Run: headless pygame with SDL's dummy video driver; simulated clock (each Clock.tick advances the game by its frame time, no real sleeping); random seed 0; keys injected as events and as key.get_pressed() state; no mouse input.
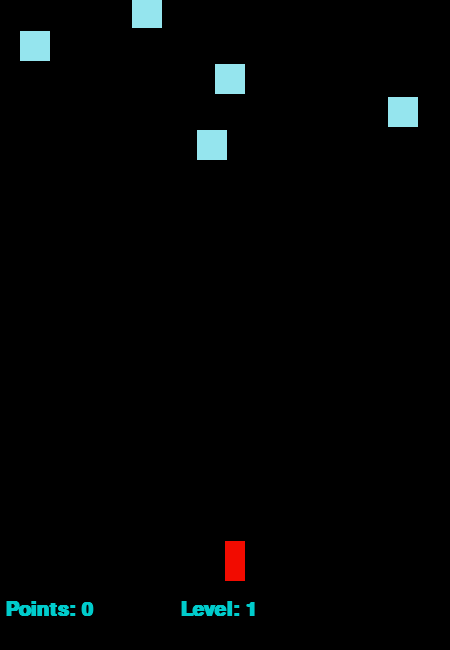
Frame 1 of 2 · flips 1–60 · no input
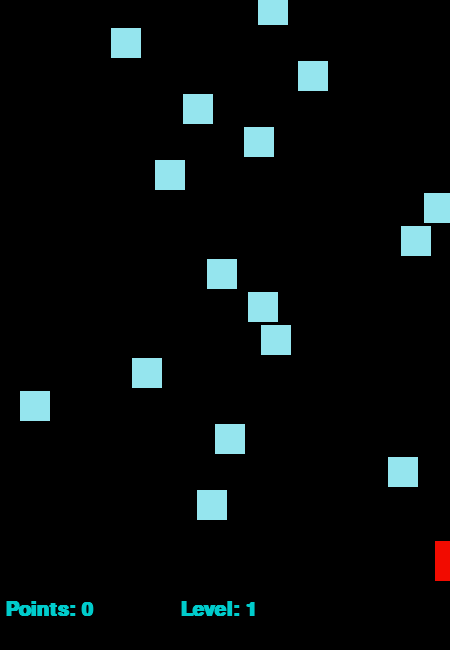
Frame 2 of 2 · flips 61–180 · tapped SPACE, RETURN · held RIGHT (→), D

The pygame program that drew these frames:

import pygame
import sys
import random

TILE_SIZE = 10

game_end = False

game_level = 1

FIELDWIDTH = 45 * TILE_SIZE
FIELDHEIGHT = 65 * TILE_SIZE
ASTEROIDS_TIMER_COUNTER = 2

# constants

SPACE_CRUISER_Y = int(FIELDHEIGHT / 2 + FIELDHEIGHT / 3)  # x-coordinat of spacecruiser
SPACE_CRUISER_HEIGHT = TILE_SIZE * 2
SPACE_CRUISER_LENGTH = TILE_SIZE * 4

SPACE_CRUISER_COLOR = (242, 11, 0)
ASTEROID_COLOR = (149, 229, 238)

# array slots

pygame.init()

screen = pygame.display.set_mode([FIELDWIDTH, FIELDHEIGHT])

clock = pygame.time.Clock()

score_font = pygame.font.SysFont("Calibri", 30, True, False)
gameover_font = pygame.font.SysFont("Calibri", 69, True, False)

point_font = pygame.font.SysFont("Calibri", 30, True, False)

game_points = 0
text_gamover = gameover_font.render("Game Over!", True, (255, 5, 0))

space_cruiser_X = int(FIELDWIDTH / 2)

space_cruiser_RECT = pygame.Rect(space_cruiser_X, SPACE_CRUISER_Y, SPACE_CRUISER_HEIGHT,
                                 SPACE_CRUISER_LENGTH)

score = 0
end = False

move_right = False
move_left = False

asteroids = []

asteroids_counter_timer = 0

pygame.key.get_repeat()


def generate_asteroid():
    while True:
        x = random.randint(0, FIELDWIDTH - TILE_SIZE * 2)

        correct_asteroid = True

        new_asteroid_test = pygame.Rect(x, -2 * TILE_SIZE, TILE_SIZE * 3, TILE_SIZE * 3)

        if len(asteroids) != 0:
            if new_asteroid_test.colliderect(asteroids[-1]):  # checks whether new asteroid spawn inside another one
                print("false x")
                correct_asteroid = False
            elif len(asteroids) > 1:
                if asteroids[-2].colliderect(new_asteroid_test):
                    print("false x2")
                    correct_asteroid = False
                elif len(asteroids) > 2:
                    if asteroids[-3].colliderect(new_asteroid_test):
                        print("false x3")
                        correct_asteroid = False

        if correct_asteroid:
            return new_asteroid_test


def check_asteroid_delete(p_game_points=int):  # deletes asteroids which are not on game field anymore
    if len(asteroids) != 0:
        if asteroids[0].bottom > FIELDHEIGHT + TILE_SIZE * 3:
            asteroids.pop(0)
            print("deleted sth")
            return True
    return False

while True:

    # Events
    for event in pygame.event.get():

        if event.type == pygame.QUIT:  # close-button
            sys.exit()

        if event.type == pygame.KEYDOWN:

            if event.key == pygame.K_LEFT:  # LEFT-KEY DOWN
                print("left button down")
                move_left = True

            if event.key == pygame.K_RIGHT:  # right-KEY DOWN
                print("right button down")
                move_right = True

        if event.type == pygame.KEYUP:
            if move_right:
                if event.key == pygame.K_RIGHT:
                    move_right = False
            if move_left:
                if event.key == pygame.K_LEFT:
                    move_left = False

    if move_right and space_cruiser_RECT.right <= FIELDWIDTH:
        print("going right")
        space_cruiser_RECT.x += int(TILE_SIZE / 2)  # MOVING RIGHT

    if move_left and space_cruiser_RECT.left >= 0:
        print("going left")
        space_cruiser_RECT.x -= int(TILE_SIZE / 2)  # MOVING LEFT

    ###################################
    # SPACE CRUISER - ASTEROID - COLLISION - check
    ###################################

    for all_asteroid in asteroids:
        if all_asteroid.colliderect(space_cruiser_RECT):
            game_end = True

    ###################################
    # NEW ASTEROID
    ###################################
    if asteroids_counter_timer == 10:
        print("trying create a new asteroid")
        new_asteroid = generate_asteroid()
        asteroids.append(new_asteroid)
        print("new asteroid generated")
        asteroids_counter_timer = -1
    asteroids_counter_timer += 1

    # TODO Muenze spawnen (idea from Tim Dobrunz)
    # LEVEL: asteroiden mehr spawnen, schneller werden, boost fuer immun

    ###################################
    # MOVE ASTEROIDS
    ###################################

    if len(asteroids) > 0:
        for asteroid in asteroids:
            asteroid.y += int(TILE_SIZE / 3)

    ###################################
    # RENDER
    ###################################

    # render spacecruiser

    screen.fill((0, 0, 0))

    pygame.draw.rect(screen, SPACE_CRUISER_COLOR, space_cruiser_RECT, 0)

    if len(asteroids) > 0:
        for astroid in asteroids:
            pygame.draw.rect(screen, ASTEROID_COLOR, astroid, 0)

    if game_end:
        screen.blit(text_gamover, [10, 5])
        print("Ende - verloren")
        pygame.display.update()
        pygame.time.wait(2100)
        sys.exit()

    if check_asteroid_delete(): # increments points if asteroid has been deleted
        game_points += 1
        if game_points > 20:
            game_level = 2
            if game_points > 35:
                game_level = 3

    text_point = point_font.render("Points: " + str(game_points), True, (0, 204, 204))
    text_level = point_font.render("Level: " + str(game_level), True, (0, 204, 204))

    screen.blit(text_level, [180, 600])
    screen.blit(text_point, [5, 600])

    pygame.display.update()

    if game_level == 1:
        clock.tick(23)
    elif game_level == 2:
        clock.tick(32)
    else:
        clock.tick(40)
